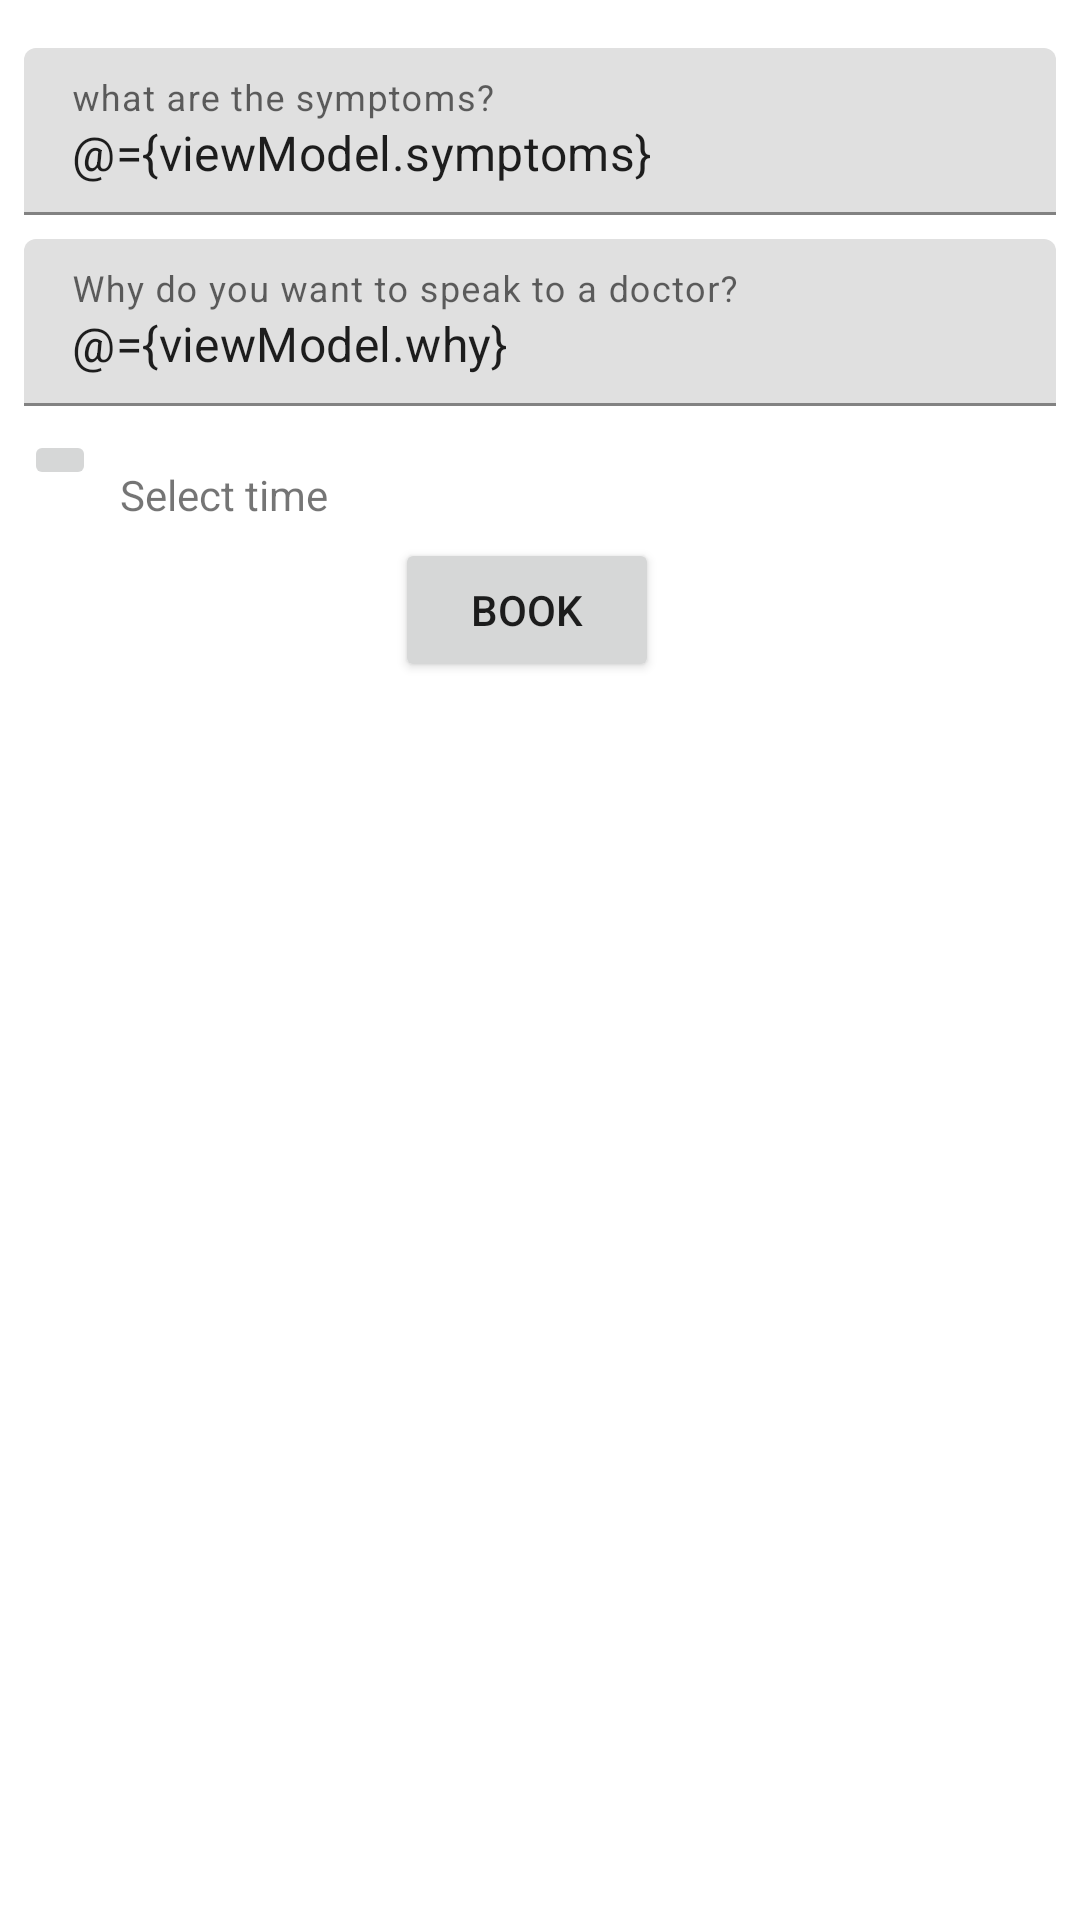

Here is an Android app screen rendered from its layout file. Give the layout XML and the strings, colors and styles it references.
<!-- AndroidManifest.xml: application theme AppTheme -->
<!-- res/layout/activity_book_consultation.xml -->
<?xml version="1.0" encoding="utf-8"?>
<layout xmlns:android="http://schemas.android.com/apk/res/android"
    xmlns:tools="http://schemas.android.com/tools"
    xmlns:app="http://schemas.android.com/apk/res-auto"
    tools:context=".ui.book.BookConsultationActivity">

    <data>
        <variable
            name="viewModel"
            type="com.tephra.mc.whatsupdoc.ui.book.BookConsultationViewModel"/>
    </data>

    <androidx.constraintlayout.widget.ConstraintLayout
        android:layout_width="match_parent"
        android:layout_height="match_parent"
        android:paddingTop="@dimen/margin_large"
        >

        <com.google.android.material.textfield.TextInputLayout
            android:id="@+id/textInputLayout2"
            android:layout_width="match_parent"
            android:layout_height="wrap_content"
            android:layout_marginStart="@dimen/margin"
            android:layout_marginTop="@dimen/margin_extra_large"
            android:layout_marginEnd="@dimen/margin"
            app:layout_constraintEnd_toEndOf="parent"
            app:layout_constraintStart_toStartOf="parent"
            app:layout_constraintTop_toBottomOf="@+id/textInputLayout">

            <com.google.android.material.textfield.TextInputEditText
                android:id="@+id/et_symptoms"
                style="@style/MyEditText"
                android:layout_width="match_parent"
                android:layout_height="wrap_content"
                android:hint="@string/symptoms_hint"
                android:text="@={viewModel.symptoms}" />
        </com.google.android.material.textfield.TextInputLayout>

        <com.google.android.material.textfield.TextInputLayout
            android:id="@+id/textInputLayout3"
            android:layout_width="match_parent"
            android:layout_height="wrap_content"
            android:layout_marginStart="@dimen/margin"
            android:layout_marginTop="@dimen/margin"
            android:layout_marginEnd="@dimen/margin"
            app:layout_constraintEnd_toEndOf="parent"
            app:layout_constraintStart_toStartOf="parent"
            app:layout_constraintTop_toBottomOf="@+id/textInputLayout2">

            <com.google.android.material.textfield.TextInputEditText
                android:layout_width="match_parent"
                android:layout_height="wrap_content"
                android:text="@={viewModel.why}"
                android:hint="@string/why_hint" />
        </com.google.android.material.textfield.TextInputLayout>

        <ImageButton
            android:id="@+id/button"
            android:layout_width="wrap_content"
            android:layout_height="wrap_content"
            android:layout_marginStart="@dimen/margin"
            android:layout_marginTop="@dimen/margin"
            android:onClick="@{() -> viewModel.selectTime()}"
            android:src="@drawable/ic_date"
            android:text="@string/btn_time_picker"
            app:layout_constraintStart_toStartOf="parent"
            app:layout_constraintTop_toBottomOf="@+id/textInputLayout3" />

        <TextView
            android:id="@+id/tv_time"
            android:layout_width="wrap_content"
            android:layout_height="wrap_content"
            android:layout_marginStart="8dp"
            android:layout_marginTop="20dp"
            android:text="@string/select_time_text"
            app:layout_constraintStart_toEndOf="@+id/button"
            app:layout_constraintTop_toBottomOf="@+id/textInputLayout3" />

        <Button
            android:id="@+id/button2"
            android:layout_width="wrap_content"
            android:layout_height="wrap_content"
            android:layout_marginStart="-1dp"
            android:layout_marginTop="@dimen/margin_large"
            android:layout_marginEnd="8dp"
            android:onClick="@{() -> viewModel.book()}"
            android:text="@string/btn_book"
            app:layout_constraintEnd_toEndOf="parent"
            app:layout_constraintStart_toStartOf="parent"
            app:layout_constraintTop_toBottomOf="@+id/button" />

    </androidx.constraintlayout.widget.ConstraintLayout>
</layout>
<!-- resources referenced by this layout -->
<resources>
  <dimen name="margin">8dp</dimen>
  <dimen name="margin_large">16dp</dimen>
  <string name="btn_book">Book</string>
  <string name="btn_time_picker">Select time</string>
  <string name="select_time_text">Select time</string>
  <string name="symptoms_hint">what are the symptoms?</string>
  <string name="why_hint">Why do you want to speak to a doctor?</string>
  <style name="MyEditText" parent="ThemeOverlay.MaterialComponents.Light">
  
      </style>
  <style name="AppTheme" parent="BaseAppTheme" />
  <style name="BaseAppTheme" parent="Theme.MaterialComponents.Light.DarkActionBar">
          
          <item name="colorPrimary">@color/colorPrimary</item>
          <item name="colorPrimaryDark">@color/colorPrimaryDark</item>
          <item name="colorAccent">@color/colorAccent</item>
      </style>
  <!-- not gathered from this repository: default colours our renderer supplied (Android Studio template values) -->
  <color name="colorPrimary">#FF6200EE</color>
  <color name="colorPrimaryDark">#FF3700B3</color>
  <color name="colorAccent">#FF03DAC5</color>
</resources>
